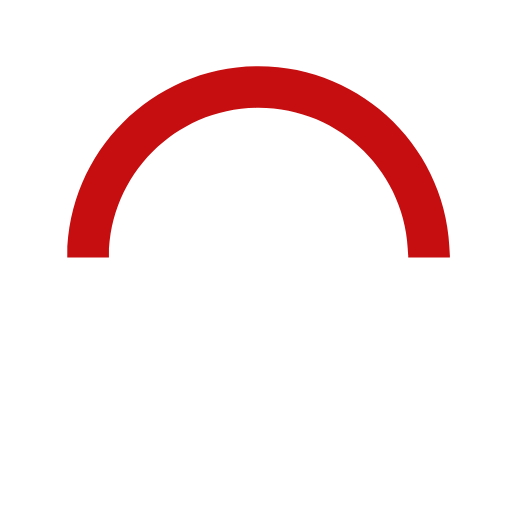
t = 0.00 s
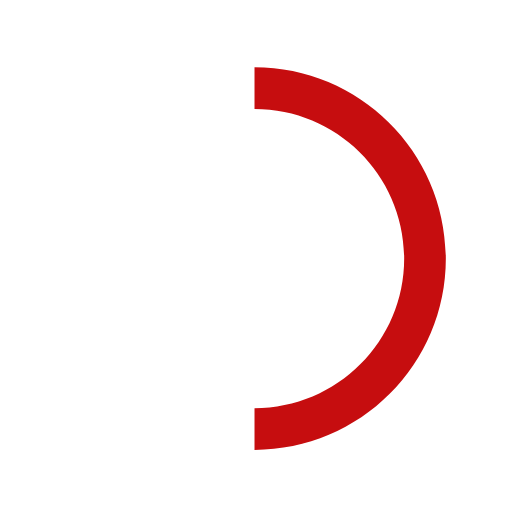
t = 0.15 s
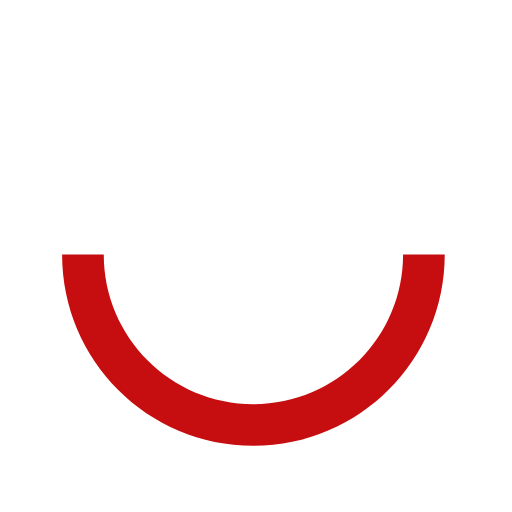
t = 0.30 s
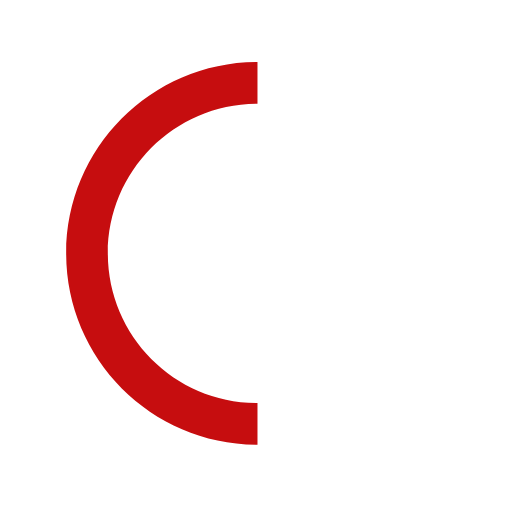
t = 0.45 s

The animated SVG that drew these frames (rendered in a browser with its animation timeline set to each time). Animation: 1 SMIL element (animateTransform=1); one cycle of 0.60 s, repeats indefinitely.

<svg version="1.1" id="loader-1" xmlns="http://www.w3.org/2000/svg" xmlns:xlink="http://www.w3.org/1999/xlink" x="0px" y="0px" width="40px" height="40px" viewBox="0 0 50 50" style="enable-background:new 0 0 50 50;" xml:space="preserve">
  <path fill="#C60D0F" d="M43.935,25.145c0-10.318-8.364-18.683-18.683-18.683c-10.318,0-18.683,8.365-18.683,18.683h4.068c0-8.071,6.543-14.615,14.615-14.615c8.072,0,14.615,6.543,14.615,14.615H43.935z" transform="rotate(250 25 25)">
    <animateTransform attributeType="xml" attributeName="transform" type="rotate" from="0 25 25" to="360 25 25" dur="0.6s" repeatCount="indefinite"></animateTransform>
    </path>
  </svg>